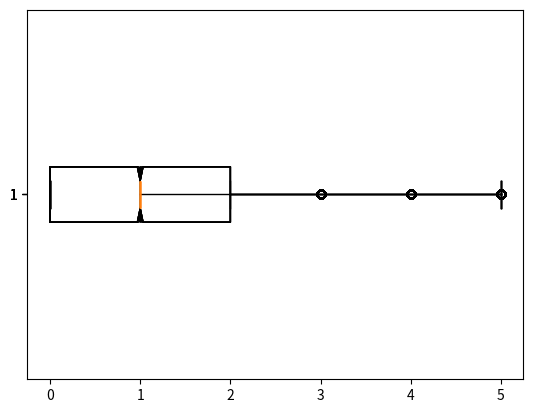

Write the Python code that produced this figure.
import numpy as np
import matplotlib.pyplot as plt
import math

tier3wep = [['1304', '+1', 100, [138, 32, 4, 0, 15860, 0]],
 ['1307', '+2', 100, [138, 32, 4, 0, 16240, 0]],
 ['1310', '+3', 100, [198, 32, 6, 0, 16640, 0]],
 ['1315', '+4', 100, [198, 46, 6, 2, 17040, 0]],
 ['1320', '+5', 100, [198, 46, 6, 2, 17460, 0]],
 ['1325', '+6', 100, [198, 46, 6, 2, 17900, 0]],
 ['1330', '+7', 60, [258, 60, 8, 4, 18320, 120]],
 ['1335', '+8', 45, [258, 60, 8, 4, 18780, 120]],
 ['1340', '+9', 30, [258, 60, 8, 4, 19240, 120]],
 ['1345', '+10', 30, [320, 74, 10, 4, 19720, 120]],
 ['1350', '+11', 30, [320, 74, 10, 4, 20200, 120]],
 ['1355', '+12', 15, [320, 74, 10, 4, 20700, 120]],
 ['1360', '+13', 15, [380, 88, 10, 6, 21200, 120]],
 ['1365', '+14', 15, [380, 88, 12, 6, 21720, 120]],
 ['1370', '+15', 10, [380, 88, 12, 6, 22260, 120]]]

tier3armor = [['1304', '+1', 100, [82, 22, 2, 0, 11100, 0]],
 ['1307', '+2', 100, [82, 22, 2, 0, 11380, 0]],
 ['1310', '+3', 100, [82, 22, 4, 0, 11660, 0]],
 ['1315', '+4', 100, [120, 32, 4, 2, 11960, 0]],
 ['1320', '+5', 100, [120, 32, 4, 2, 12240, 0]],
 ['1325', '+6', 100, [120, 32, 4, 2, 12540, 0]],
 ['1330', '+7', 60, [156, 42, 4, 2, 12840, 70]],
 ['1335', '+8', 45, [156, 42, 4, 2, 13160, 70]],
 ['1340', '+9', 30, [156, 42, 4, 2, 13480, 70]],
 ['1345', '+10', 30, [192, 50, 6, 4, 13820, 70]],
 ['1350', '+11', 30, [192, 50, 6, 4, 14140, 70]],
 ['1355', '+12', 15, [192, 50, 6, 4, 14500, 70]],
 ['1360', '+13', 15, [228, 60, 6, 4, 14860, 70]],
 ['1365', '+14', 15, [228, 60, 8, 4, 15220, 70]],
 ['1370', '+15', 10, [228, 60, 8, 4, 15600, 70]]]



def tier3_sim_hone(hone_level, additional_prob, materials, type_, flag):
    book = 10 if flag else 0
    pity = 0 # initial_prob * 0.465
    hones = 0
    percents = np.random.uniform(0, 1, size=15)
    
    if type_:
        required_materials = list(filter(lambda x: x[1] == hone_level ,tier3armor))[0]
    else:
        required_materials = list(filter(lambda x: x[1] == hone_level ,tier3wep))[0]
    
    if not np.all(np.array(materials) > np.array(required_materials[-1])):
        return False, required_materials[-1], hones
    
    sim_materials = np.asarray(materials.copy())
    initial_prob = required_materials[2]
    
    first_prob = initial_prob
    max_additional = initial_prob * 2
    
    while pity != 100:
        if not np.all(sim_materials > required_materials[-1]):
            return False, required_materials[-1], hones
        
        if (initial_prob + min(max_additional, additional_prob)) + book > percents[hones] * 100:
            break
#         print("base prob:", initial_prob, "pity:", pity)
        pity = min(100, pity + (initial_prob + min(max_additional, additional_prob) + book)  * 0.465)
        initial_prob = initial_prob + (first_prob * 0.1)
        max_additional = max_additional + (first_prob * 0.1)
        
        sim_materials -= required_materials[-1]
        hones += 1
    return True, required_materials[-1], hones


def sim_hone():
    """
    honor shards, honor leap stones, fusion material, silver, gold
    """
    shared_materials = [20826, 173, 106, 3 * 10**7, 12300]
    
    """
    guardian and destruction stones are held seperately from the honing material
    """
    armor_stones = 3811
    wep_stones = 1214
    
    
    print([armor_stones, *shared_materials])
    """
    current gear level
    """
    current_gear = [9,9,9,9,9,9]
    
    
    """
    amount of hones
    """
    for i in range(1):
        """
        for each gear piece
        """
        for gear in current_gear:
            """
            sim hone, tier3_sim_hone(GEAR_LEVEL, ADDITITONAL HONE %, CURRENT MATERIAL, ARMOR_OR_WEP, USE_BOOK)
            """
            results = [tier3_sim_hone(f"+{gear}", 8, [armor_stones, *shared_materials], True, True) for i in range(10000)]
            
            hones = np.mean(list(map(lambda x: x[2], results))) # number of hones required in each sim
            success = np.mean(list(map(lambda x: x[0], results))) # how many sims succeeded

            plt.boxplot(list(map(lambda x: x[2], results)), True, vert=False)
            plt.show()
        
            """
            Right now I am choosing to continue with the idea being that I take away the average success rate away from the current material
            """
            shared_materials -= np.asarray(results[0][1][1:]) * math.ceil(hones)
            armor_stones -= results[0][1][0] * math.ceil(hones)
            
            print(hones, math.ceil(hones), success)
            
            # shared_materials

    print(shared_materials, armor_stones)

sim_hone()